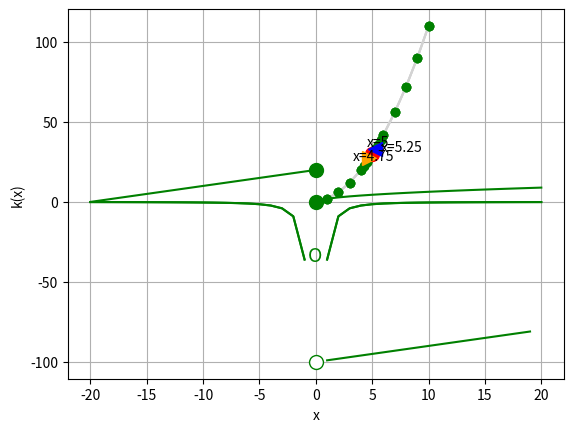

Source code (Python):
import matplotlib.pyplot as plt
%matplotlib inline

# Função
def f(x):
    return x**2 + x

# Cria uma lista de valores x de 0 a 10 para o plot
x = list(range(0, 11))

# Obtém os valores y correspondentes da função
y = [f(i) for i in x] 

# Configura o gráfico
plt.xlabel('x')
plt.ylabel('f(x)')
plt.grid()

# Plot da função
plt.plot(x,y, color='lightgrey', marker='o', markeredgecolor='green', markerfacecolor='green')

plt.show()

import matplotlib.pyplot as plt
%matplotlib inline

# Função
def f(x):
    return x**2 + x

# Cria uma lista de valores x de 0 a 10 para o plot
x = list(range(0,5))
x.append(4.25)
x.append(4.5)
x.append(4.75)
x.append(5)
x.append(5.25)
x.append(5.5)
x.append(5.75)
x = x + list(range(6,11))

# Obtém os valores y correspondentes da função
y = [f(i) for i in x] 

# Configura o gráfico
plt.xlabel('x')
plt.ylabel('f(x)')
plt.grid()

# Plot da função
plt.plot(x,y, color='lightgrey', marker='o', markeredgecolor='green', markerfacecolor='green')

plt.show()

import matplotlib.pyplot as plt
%matplotlib inline

# Função
def f(x):
    return x**2 + x

# Cria uma lista de valores x de 0 a 10 para o plot
x = list(range(0,5))
x.append(4.25)
x.append(4.5)
x.append(4.75)
x.append(5)
x.append(5.25)
x.append(5.5)
x.append(5.75)
x = x + list(range(6,11))

# Obtém os valores y correspondentes da função
y = [f(i) for i in x] 

# Configura o gráfico
plt.xlabel('x')
plt.ylabel('f(x)')
plt.grid()

# Plot da função
plt.plot(x,y, color='lightgrey', marker='o', markeredgecolor='green', markerfacecolor='green')

zx = 5
zy = f(zx)
plt.plot(zx, zy, color='red', marker='o', markersize=10)
plt.annotate('x=' + str(zx),(zx, zy), xytext=(zx - 0.5, zy + 5))

# Plot f(x) quando x = 5.1
posx = 5.25
posy = f(posx)
plt.plot(posx, posy, color='blue', marker='<', markersize=10)
plt.annotate('x=' + str(posx),(posx, posy), xytext=(posx + 0.5, posy - 1))

# Plot f(x) quando x = 4.9
negx = 4.75
negy = f(negx)
plt.plot(negx, negy, color='orange', marker='>', markersize=10)
plt.annotate('x=' + str(negx),(negx, negy), xytext=(negx - 1.5, negy - 1))

plt.show()

import matplotlib.pyplot as plt
%matplotlib inline

# Função
def g(x):
    if x != 0:
        return -(12/(2*x))**2
    

# Cria uma lista de valores x
x = range(-20, 21)

# Obtém os valores y correspondentes da função
y = [g(a) for a in x]

# Configura o gráfico
plt.xlabel('x')
plt.ylabel('g(x)')
plt.grid()

# Plot x contra g (x)
plt.plot(x,y, color='green')

plt.show()

import matplotlib.pyplot as plt
%matplotlib inline


# Função
def g(x):
    if x != 0:
        return -(12/(2*x))**2

# Cria uma lista de valores x
x = range(-20, 21)

# Obtém os valores y correspondentes da função
y = [g(a) for a in x]

# Configura o gráfico
plt.xlabel('x')
plt.ylabel('g(x)')
plt.grid()

# Plot x contra g (x)
plt.plot(x,y, color='green')

# Plot de um círculo no gap
xy = (0,g(1))
plt.annotate('O',xy, xytext=(-0.7, -37),fontsize=14,color='green')

plt.show()

import matplotlib.pyplot as plt
%matplotlib inline

# Função
def h(x):
    if x >= 0:
        import numpy as np
        return 2 * np.sqrt(x)

# Cria uma lista de valores x
x = range(-20, 21)

# Obtém os valores y correspondentes da função
y = [h(a) for a in x]

# Configura o gráfico
plt.xlabel('x')
plt.ylabel('h(x)')
plt.grid()

# Plot x contra h(x)
plt.plot(x,y, color='green')

# Plot de um círculo perto o suficiente do limite h (-x) para nossos propósitos!
plt.plot(0, h(0), color='green', marker='o', markerfacecolor='green', markersize=10)

plt.show()

import matplotlib.pyplot as plt
%matplotlib inline

# Função
def k(x):
    import numpy as np
    if x <= 0:
        return x + 20
    else:
        return x - 100

# Cria uma lista de valores x para cada intervalo não contínuo
x1 = range(-20, 1)
x2 = range(1, 20)

# Obtém os valores y correspondentes da função
y1 = [k(i) for i in x1]
y2 = [k(i) for i in x2]

# Configura o gráfico
plt.xlabel('x')
plt.ylabel('k(x)')
plt.grid()

# Plot x contra k(x)
plt.plot(x1,y1, color='green')
plt.plot(x2,y2, color='green')

# Plot de um círculo onde termina o intervalo
plt.plot(0, k(0), color='green', marker='o', markerfacecolor='green', markersize=10)
plt.plot(0, k(0.0001), color='green', marker='o', markerfacecolor='w', markersize=10)

plt.show()

# Solução


# Solução


# Solução


# Solução


# Solução


# Solução


# Solução


# Solução


# Solução


# Solução


# Solução


# Solução
